The GitHub repository alexliyihao/AAPI_code contains a labelled image folder "vignettes" with 8 categories: arteriole, artery, distal_tubule, glom, glomerulus, glomerulus_gs, proximal tubule, proximal_tubule. Examples follow, each with its label.

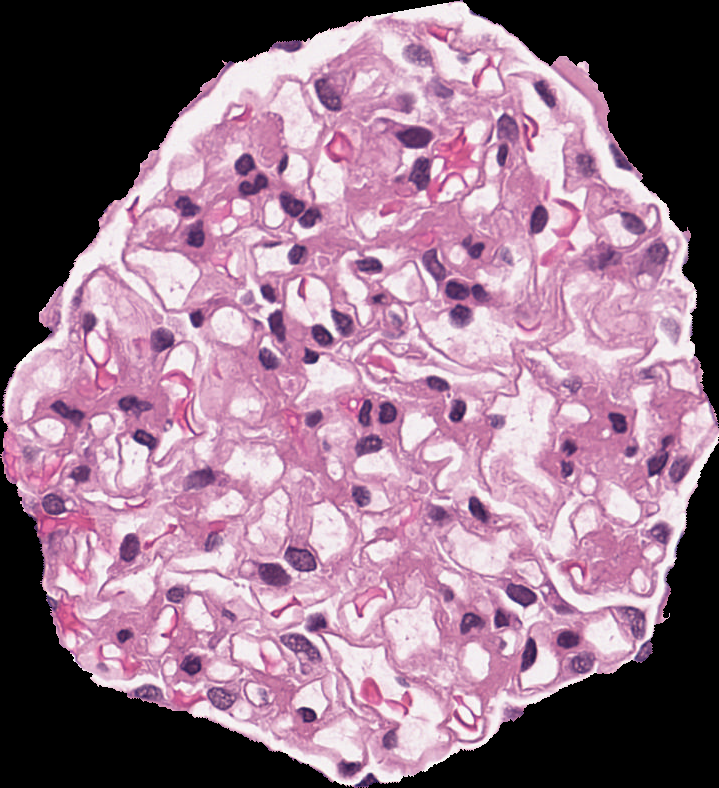
Label: glomerulus

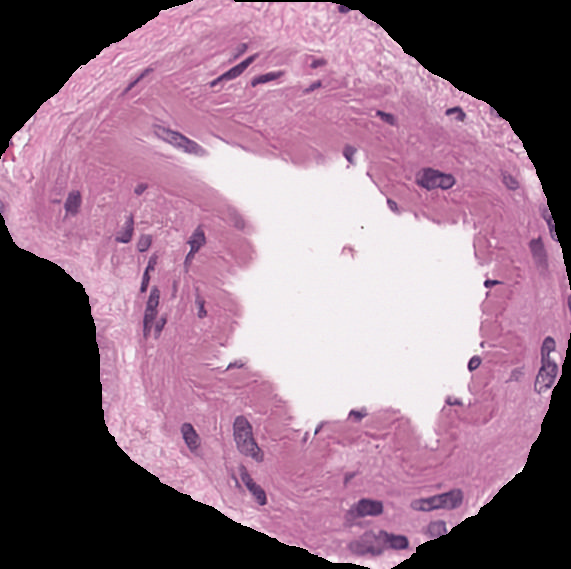
Label: artery

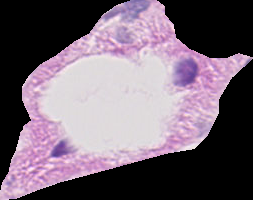
Label: proximal_tubule

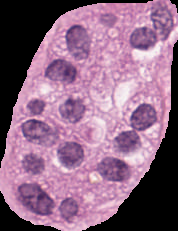
Label: distal_tubule

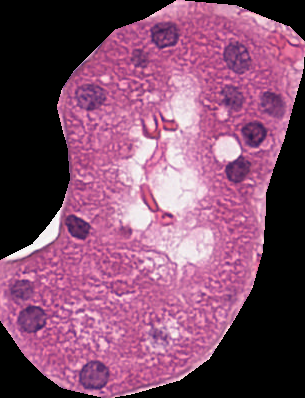
Label: proximal tubule

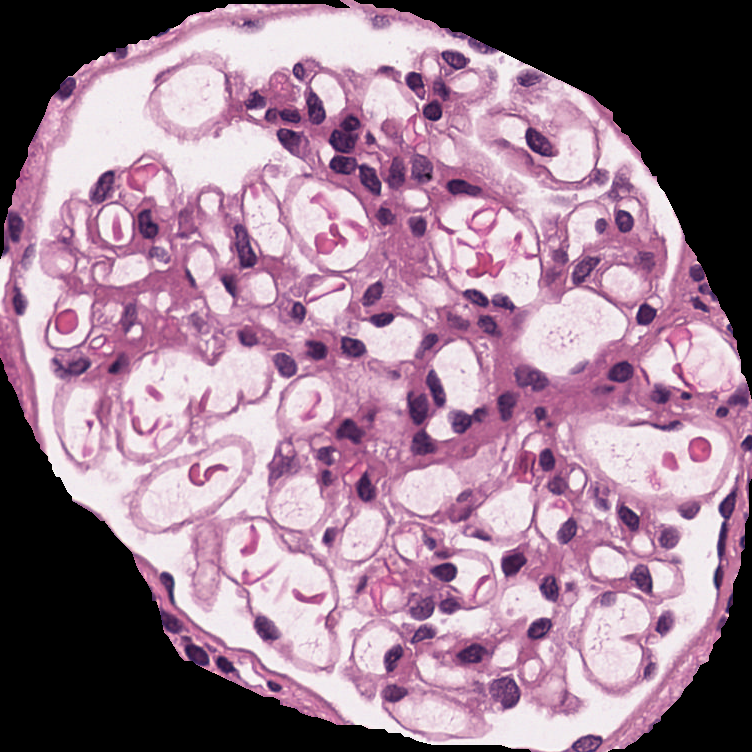
Label: glomerulus
